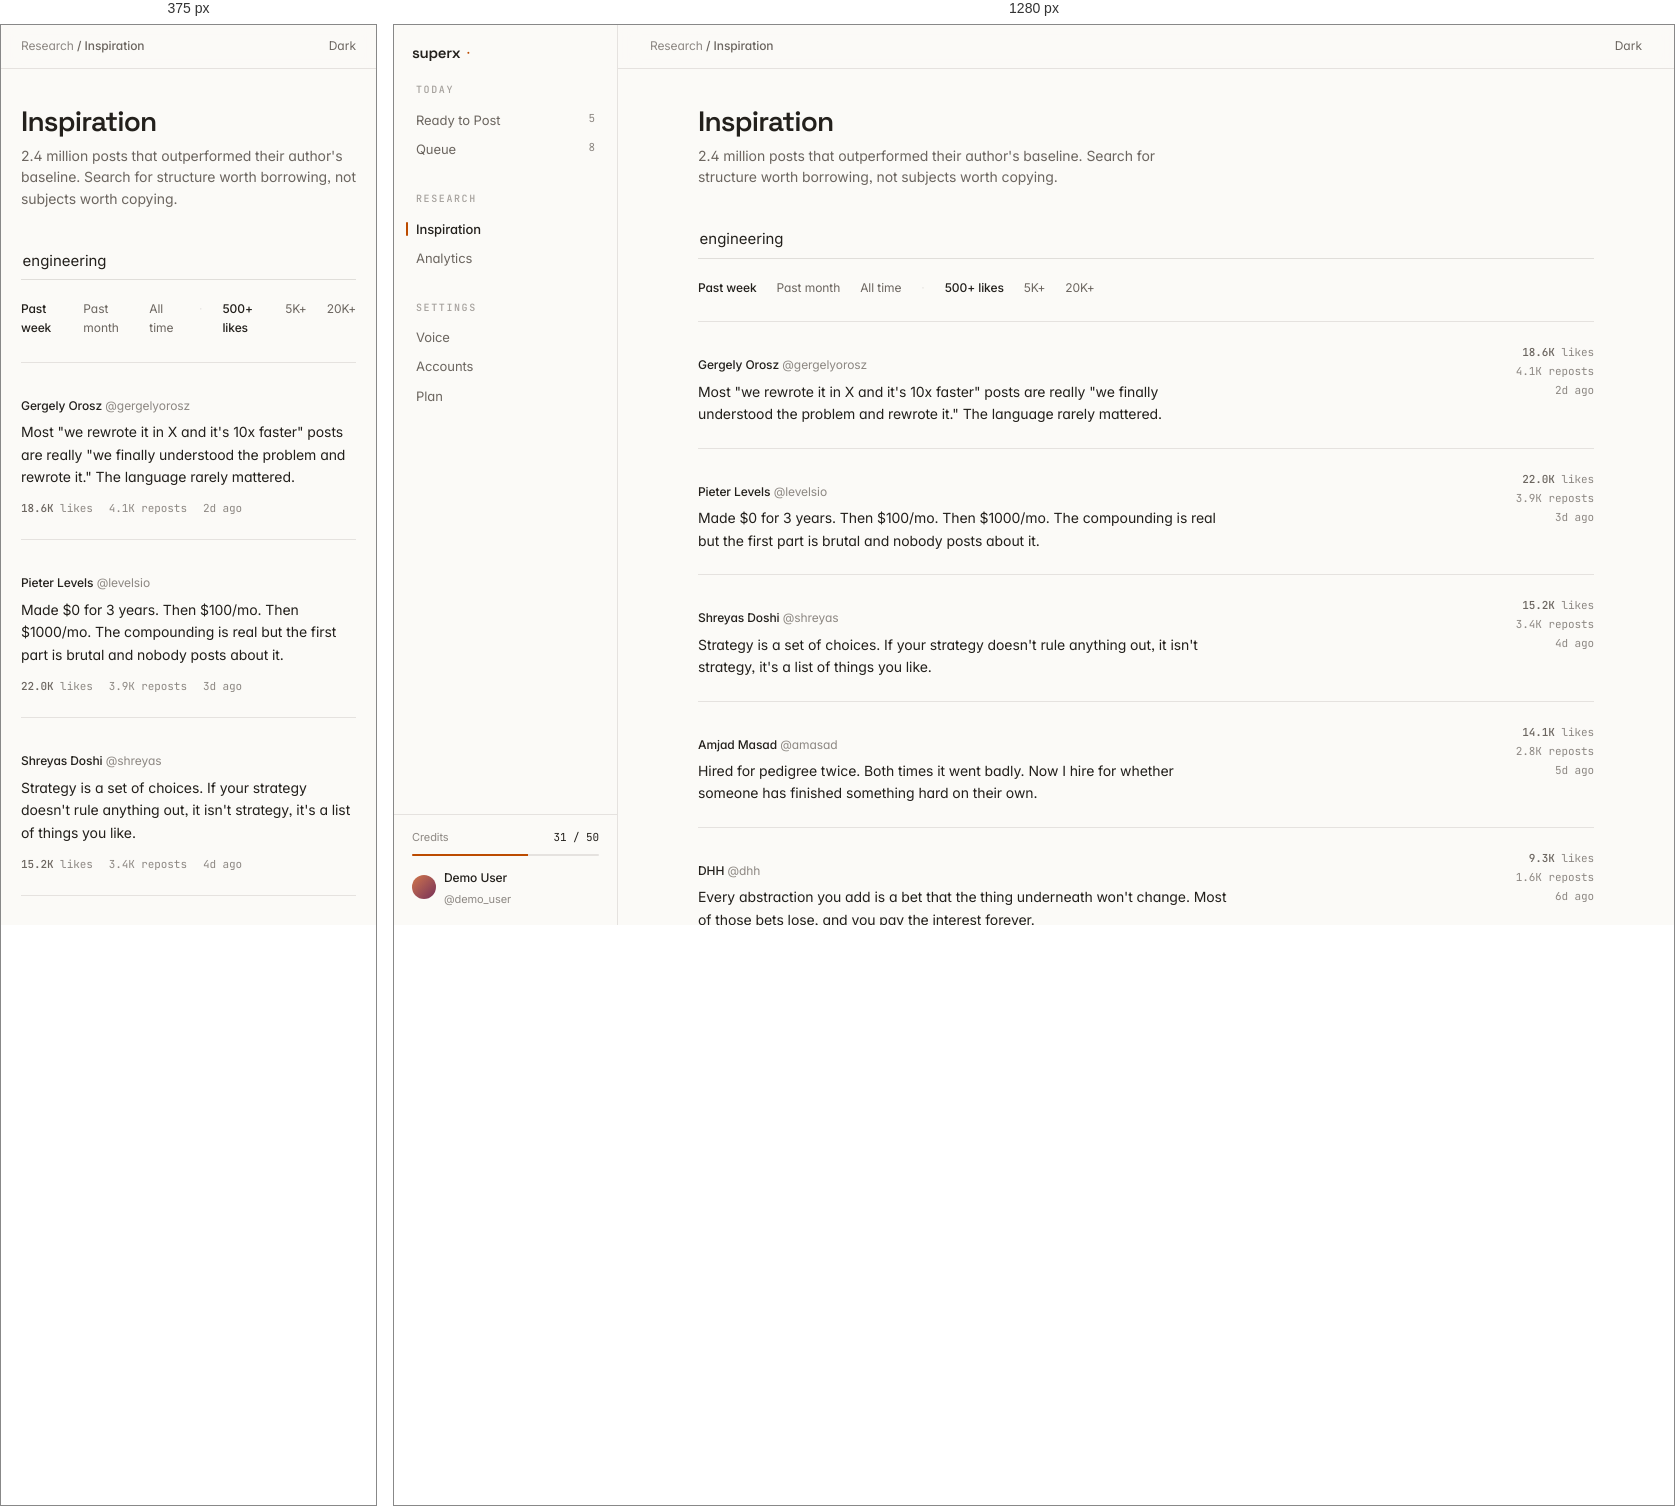
Rendered at 375 px and 1280 px, left to right.

<!-- file: inspiration.html -->
<!DOCTYPE html>
<html lang="en">
<head>
  <meta charset="utf-8" />
  <meta name="viewport" content="width=device-width, initial-scale=1" />
  <title>Inspiration · SuperX</title>
  <link rel="stylesheet" href="app.css" />
  <script>
    (() => {
      const stored = localStorage.getItem("superx:theme");
      const dark = stored ? stored === "dark"
        : window.matchMedia("(prefers-color-scheme: dark)").matches;
      if (dark) document.documentElement.classList.add("dark");
    })();
  </script>
</head>
<body>
  <div class="shell">
    <aside class="side">
      <div class="side__brand">
        <span class="wordmark">superx</span><span class="tick">·</span>
      </div>

      <nav class="side__nav">
        <div class="nav-section">
          <div class="nb-eyebrow">Today</div>
          <div class="nav-section__items">
            <a class="nav-link" href="index.html">Ready to Post <span class="count">5</span></a>
            <a class="nav-link" href="queue.html">Queue <span class="count">8</span></a>
          </div>
        </div>

        <div class="nav-section">
          <div class="nb-eyebrow">Research</div>
          <div class="nav-section__items">
            <a class="nav-link" href="inspiration.html" aria-current="page">Inspiration</a>
            <a class="nav-link" href="analytics.html">Analytics</a>
          </div>
        </div>

        <div class="nav-section">
          <div class="nb-eyebrow">Settings</div>
          <div class="nav-section__items">
            <a class="nav-link" href="#">Voice</a>
            <a class="nav-link" href="#">Accounts</a>
            <a class="nav-link" href="#">Plan</a>
          </div>
        </div>
      </nav>

      <div class="side__foot">
        <div>
          <div class="credits">
            <span class="credits__label">Credits</span>
            <span class="credits__value">31 / 50</span>
          </div>
          <div class="meter" style="margin-top:.5rem"><i style="width:62%"></i></div>
        </div>
        <div class="who">
          <span class="avatar"></span>
          <span>
            <span class="who__name">Demo User</span><br />
            <span class="who__handle">@demo_user</span>
          </span>
        </div>
      </div>
    </aside>

    <main class="main">
      <div class="topbar">
        <div class="crumbs">Research <b>/ Inspiration</b></div>
        <div class="toolbar">
          <button class="act" data-theme-toggle>Dark</button>
        </div>
      </div>

      <div class="page measure">
        <header class="page__head">
          <h1 class="page__title">Inspiration</h1>
          <p class="page__sub">
            2.4 million posts that outperformed their author's baseline. Search for
            structure worth borrowing, not subjects worth copying.
          </p>
        </header>

        <div class="searchrow">
          <input class="input" type="search" placeholder="Search the library…"
                 value="engineering" aria-label="Search the library" />
        </div>

        <div class="filters">
          <span class="on">Past week</span>
          <span>Past month</span>
          <span>All time</span>
          <span style="color:var(--border)">·</span>
          <span class="on">500+ likes</span>
          <span>5K+</span>
          <span>20K+</span>
        </div>

        <div class="finds">
          <article class="find">
            <div>
              <p class="find__who"><b>Gergely Orosz</b> <span>@gergelyorosz</span></p>
              <p class="find__text">
                Most "we rewrote it in X and it's 10x faster" posts are really "we finally
                understood the problem and rewrote it." The language rarely mattered.
              </p>
            </div>
            <div class="find__nums">
              <span><b>18.6K</b> likes</span>
              <span>4.1K reposts</span>
              <span>2d ago</span>
            </div>
          </article>

          <article class="find">
            <div>
              <p class="find__who"><b>Pieter Levels</b> <span>@levelsio</span></p>
              <p class="find__text">
                Made $0 for 3 years. Then $100/mo. Then $1000/mo. The compounding is real
                but the first part is brutal and nobody posts about it.
              </p>
            </div>
            <div class="find__nums">
              <span><b>22.0K</b> likes</span>
              <span>3.9K reposts</span>
              <span>3d ago</span>
            </div>
          </article>

          <article class="find">
            <div>
              <p class="find__who"><b>Shreyas Doshi</b> <span>@shreyas</span></p>
              <p class="find__text">
                Strategy is a set of choices. If your strategy doesn't rule anything out,
                it isn't strategy, it's a list of things you like.
              </p>
            </div>
            <div class="find__nums">
              <span><b>15.2K</b> likes</span>
              <span>3.4K reposts</span>
              <span>4d ago</span>
            </div>
          </article>

          <article class="find">
            <div>
              <p class="find__who"><b>Amjad Masad</b> <span>@amasad</span></p>
              <p class="find__text">
                Hired for pedigree twice. Both times it went badly. Now I hire for whether
                someone has finished something hard on their own.
              </p>
            </div>
            <div class="find__nums">
              <span><b>14.1K</b> likes</span>
              <span>2.8K reposts</span>
              <span>5d ago</span>
            </div>
          </article>

          <article class="find">
            <div>
              <p class="find__who"><b>DHH</b> <span>@dhh</span></p>
              <p class="find__text">
                Every abstraction you add is a bet that the thing underneath won't change.
                Most of those bets lose, and you pay the interest forever.
              </p>
            </div>
            <div class="find__nums">
              <span><b>9.3K</b> likes</span>
              <span>1.6K reposts</span>
              <span>6d ago</span>
            </div>
          </article>
        </div>
      </div>
    </main>
  </div>

  <script src="theme.js"></script>
</body>
</html>


/* @media block from app.css */
@media (max-width: 900px) {
  .side { display: none; }
  .stats { grid-template-columns: repeat(2, minmax(0, 1fr)); }
  .draft, .qrow, .find { grid-template-columns: 1fr; gap: 0.75rem; }
  .find__nums { flex-direction: row; gap: 1rem; text-align: left; }
  .page, .topbar { padding-inline: 1.25rem; }
}